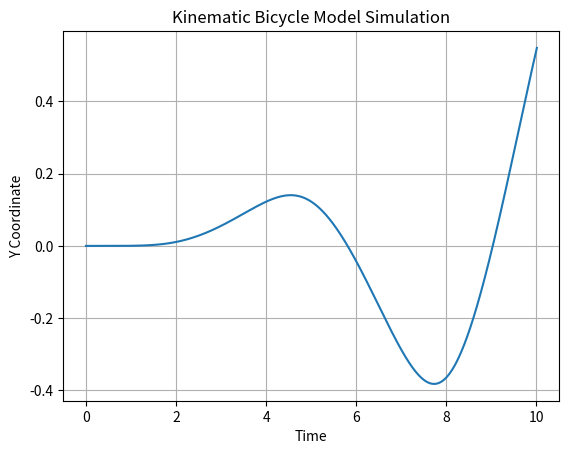

This figure's Python source:
import numpy as np
import math
import matplotlib.pyplot as plt

dt = 0.01
endT = 10
t = 0
baselength = 2
state = np.array([0, 0, 0, 0, 0])

xpoints = [state[0]]
ypoints = [state[1]]

while t < endT:
    u = np.array([0.1, math.cos(t)])

    v = state[3]
    theta = state[2]
    delta = state[4]

    model = np.add(
        np.array([v * math.cos(theta), v * math.sin(theta), v * math.tan(delta) / baselength, 0, 0]),
        np.dot(np.array([[0, 0], [0, 0], [0, 0], [1, 0], [0, 1]]), u)
    )

    state = np.add(state, np.dot(model, dt))
    xpoints.append(state[0])
    ypoints.append(state[1])

    t = t + dt

timestamps = np.arange(0, endT + dt + dt, dt)

# plt.plot(xpoints, ypoints)
# plt.xlabel('X Coordinate')
# plt.ylabel('Y Coordinate')

# plt.plot(timestamps, xpoints)
# plt.ylabel('X Coordinate')
# plt.xlabel('Time')

plt.plot(timestamps, ypoints)
plt.ylabel('Y Coordinate')
plt.xlabel('Time')

plt.title('Kinematic Bicycle Model Simulation')
plt.grid()
plt.show()